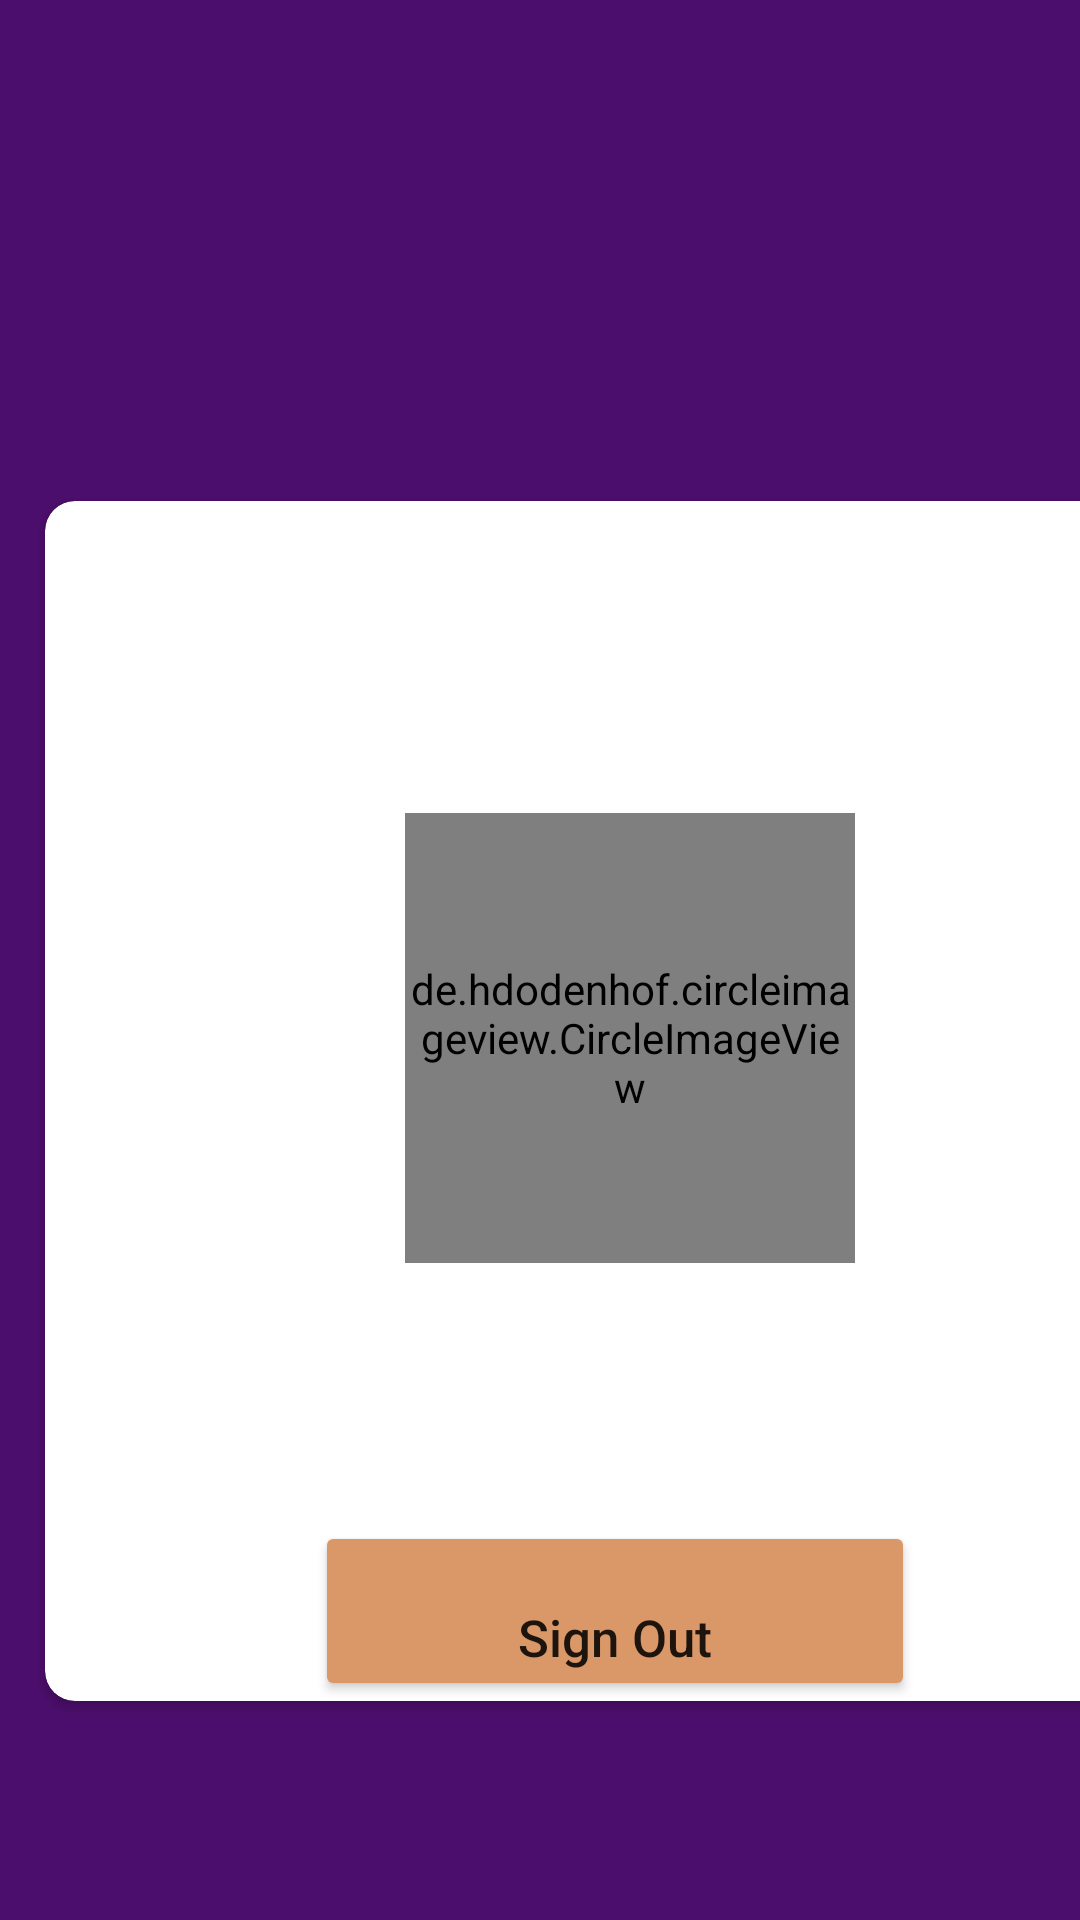

Produce the Android XML layout that renders to this screen, including the resource entries it uses.
<!-- AndroidManifest.xml: application theme Theme.EventVendorBookingApp2 -->
<!-- res/layout/fragment_profile_fragment.xml -->
<?xml version="1.0" encoding="utf-8"?>
<androidx.constraintlayout.widget.ConstraintLayout xmlns:android="http://schemas.android.com/apk/res/android"
    xmlns:app="http://schemas.android.com/apk/res-auto"
    xmlns:tools="http://schemas.android.com/tools"
    android:layout_width="match_parent"
    android:layout_height="match_parent"
    android:background="#4C0E6C"
    tools:context=".ProfileFragment">

    <androidx.cardview.widget.CardView
        android:layout_width="380dp"
        android:layout_height="400dp"
        android:layout_marginStart="15dp"
        android:layout_marginTop="167dp"
        android:layout_marginEnd="16dp"
        app:cardCornerRadius="10dp"
        app:layout_constraintEnd_toEndOf="parent"
        app:layout_constraintHorizontal_bias="0.0"
        app:layout_constraintStart_toStartOf="parent"
        app:layout_constraintTop_toTopOf="parent">

        <de.hdodenhof.circleimageview.CircleImageView
            android:id="@+id/imageList4"
            android:layout_width="150dp"
            android:layout_height="150dp"
            android:layout_marginStart="120dp"
            android:layout_marginTop="104dp"
            android:src="@drawable/woman"
            app:civ_border_color="@color/dark_purple"
            app:layout_constraintStart_toStartOf="parent"
            tools:layout_editor_absoluteY="104dp" />

        <Button
            android:id="@+id/button"
            android:layout_width="200dp"
            android:layout_height="60dp"
            android:layout_gravity="bottom|center"
            android:backgroundTint="#DA9767"
            android:gravity="bottom"
            android:text="Sign Out"
            android:textAlignment="center"
            android:textAllCaps="false"
            android:textSize="17sp"
            tools:ignore="RtlCompat" />
    </androidx.cardview.widget.CardView>

</androidx.constraintlayout.widget.ConstraintLayout>
<!-- resources referenced by this layout -->
<resources>
  <color name="dark_purple">#33174E</color>
  <style name="Theme.EventVendorBookingApp2" parent="Theme.MaterialComponents.Light.NoActionBar">
          <item name="colorPrimary">@color/dark_purple</item>
          <item name="colorPrimaryVariant">@color/dark_purple</item>
          <item name="colorOnPrimary">@color/white</item>
          
          <item name="colorSecondary">#F0F6F6</item>
          <item name="colorSecondaryVariant">@color/dark_purple</item>
          <item name="colorOnSecondary">@color/black</item>
          
          <item name="android:statusBarColor">?attr/colorPrimaryVariant</item>
      </style>
  <color name="white">#FFFFFFFF</color>
  <color name="black">#FF000000</color>
</resources>
